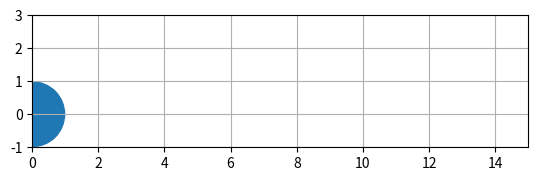

The matplotlib source for this figure:
import matplotlib.pyplot as plt
from matplotlib.animation import FuncAnimation
import numpy as np

def update(frame):
    global end
    if frame == end * 10:
        end = 2 * end
        ax.set_xlim((0, end))
        ax.set_aspect('equal')
    t_end = frame / 10
    circ.set_center((t_end, 1))
    t = np.linspace(0, t_end, 1000)
    x = t - np.sin(t)
    y = 1 - np.cos(t)

    dot.set_data([x[-1]], [y[-1]])
    line.set_data(x, y)
    return circ, line, dot

end = 15
fig = plt.figure()
ax = fig.add_subplot(111, xlim=(0, end), ylim=(-1, 3))
ax.set_aspect('equal')
ax.grid()
circ = ax.add_artist(plt.Circle((0, 0), 1))
line, = ax.plot([], [], 'g')
dot, = ax.plot([], [], '.r')

anim = FuncAnimation(fig, update, interval=40)
plt.show()
